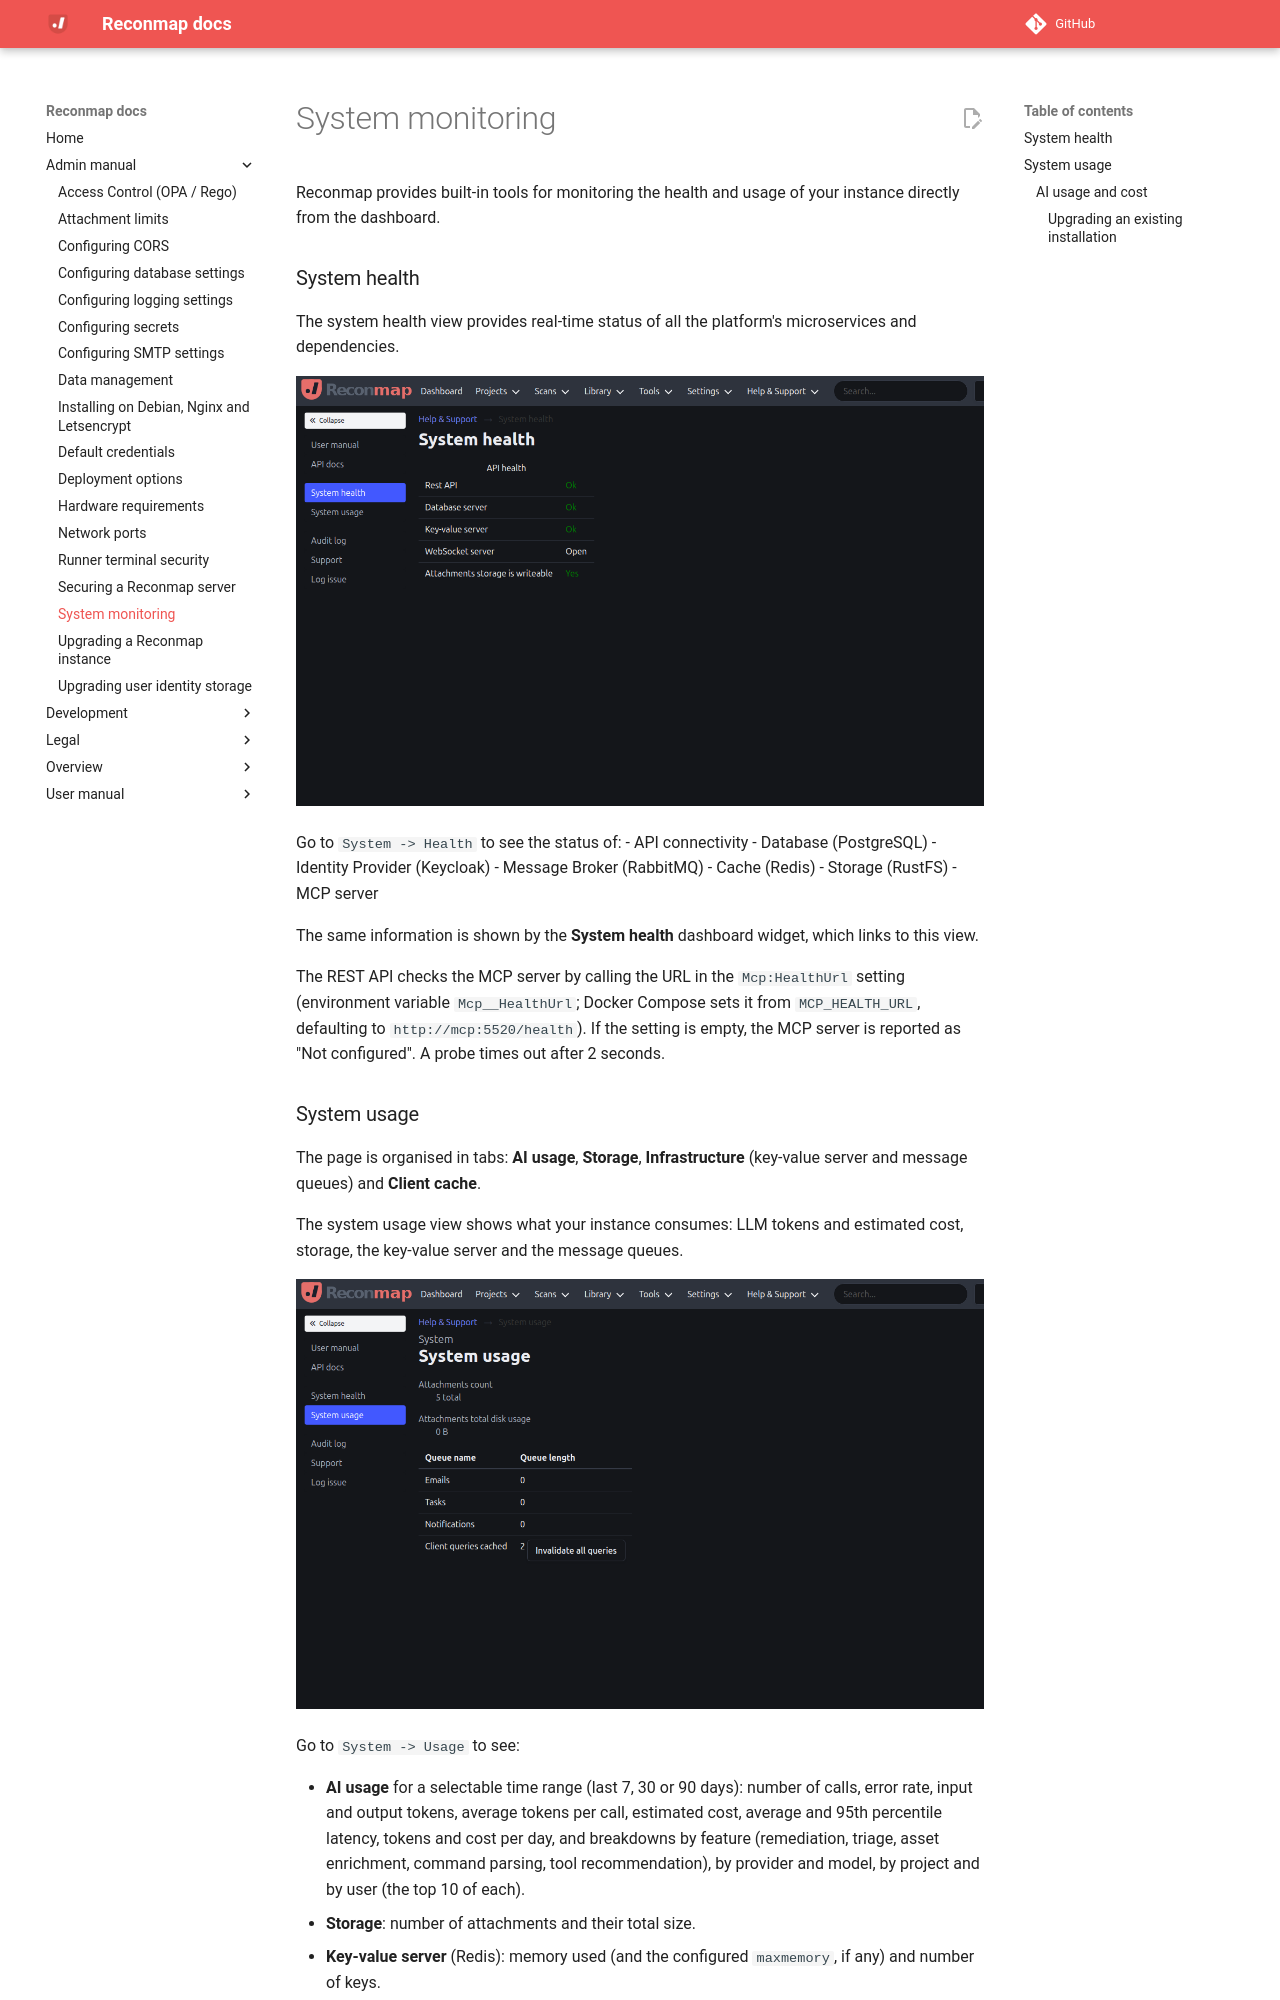

repository: reconmap/reconmap · page: admin-manual/system-monitoring/index.html · generator: mkdocs

---
title: System monitoring
parent: Admin manual
---

Reconmap provides built-in tools for monitoring the health and usage of your instance directly from the dashboard.

### System health

The system health view provides real-time status of all the platform's microservices and dependencies.

![System health](/images/screenshots/system-health.png)

Go to `System -> Health` to see the status of:
- API connectivity
- Database (PostgreSQL)
- Identity Provider (Keycloak)
- Message Broker (RabbitMQ)
- Cache (Redis)
- Storage (RustFS)
- MCP server

The same information is shown by the **System health** dashboard widget, which links to this view.

The REST API checks the MCP server by calling the URL in the `Mcp:HealthUrl` setting (environment variable `Mcp__HealthUrl`; Docker Compose sets it from `MCP_HEALTH_URL`, defaulting to `http://mcp:5520/health`). If the setting is empty, the MCP server is reported as "Not configured". A probe times out after 2 seconds.
